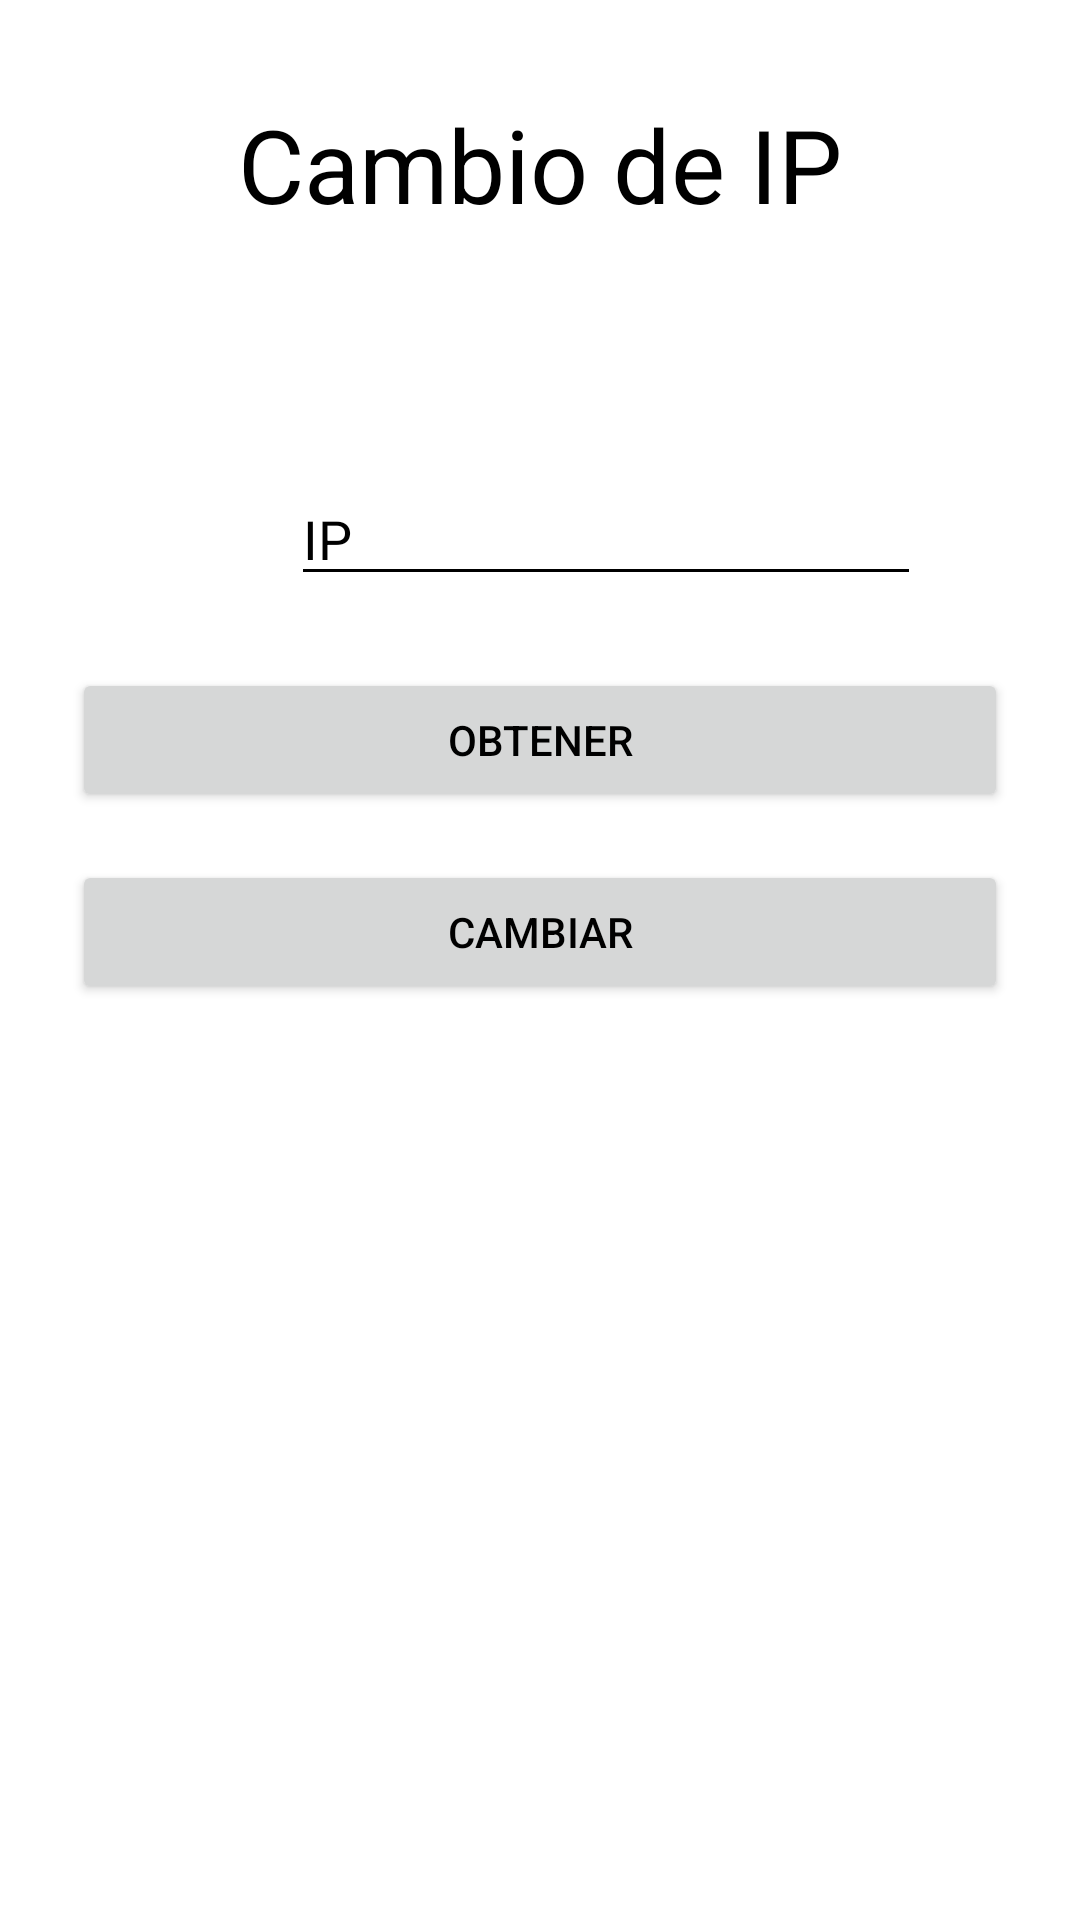

The Android layout XML behind this screen, and the referenced resources:
<!-- AndroidManifest.xml: application theme Theme.LaCasaNostraAPK -->
<!-- res/layout/fragment_ip.xml -->
<?xml version="1.0" encoding="utf-8"?>
<androidx.constraintlayout.widget.ConstraintLayout xmlns:android="http://schemas.android.com/apk/res/android"
    xmlns:app="http://schemas.android.com/apk/res-auto"
    xmlns:tools="http://schemas.android.com/tools"
    android:layout_width="match_parent"
    android:layout_height="match_parent">

    <EditText
        android:id="@+id/ipEdi"
        android:layout_width="wrap_content"
        android:layout_height="wrap_content"
        android:layout_marginStart="97dp"
        android:layout_marginTop="80dp"
        android:layout_marginEnd="105dp"
        android:ems="10"
        android:hint="@string/ip"
        android:backgroundTint="@color/black"
        android:textColorHint="@color/black"
        android:textColor="@color/black"
        android:inputType="textPersonName"
        app:layout_constraintEnd_toEndOf="parent"
        app:layout_constraintHorizontal_bias="0.0"
        app:layout_constraintStart_toStartOf="parent"
        app:layout_constraintTop_toBottomOf="@+id/textView8" />

    <Button
        android:id="@+id/obtener"
        android:layout_width="match_parent"
        android:layout_height="wrap_content"
        android:layout_marginStart="24dp"
        android:layout_marginTop="24dp"
        android:layout_marginEnd="24dp"
        android:text="@string/obtener"
        app:layout_constraintEnd_toEndOf="parent"
        app:layout_constraintStart_toStartOf="parent"
        app:layout_constraintTop_toBottomOf="@+id/ipEdi" />

    <Button
        android:id="@+id/cambiar"
        android:layout_width="match_parent"
        android:layout_height="wrap_content"
        android:layout_marginStart="24dp"
        android:layout_marginTop="16dp"
        android:layout_marginEnd="24dp"
        android:text="@string/cambiar"
        app:layout_constraintEnd_toEndOf="parent"
        app:layout_constraintStart_toStartOf="parent"
        app:layout_constraintTop_toBottomOf="@+id/obtener" />

    <TextView
        android:id="@+id/textView8"
        android:layout_width="wrap_content"
        android:layout_height="wrap_content"
        android:layout_marginTop="32dp"
        android:text="@string/cambio_de_ip"
        android:textSize="34sp"
        app:layout_constraintEnd_toEndOf="parent"
        app:layout_constraintStart_toStartOf="parent"
        app:layout_constraintTop_toTopOf="parent" />
</androidx.constraintlayout.widget.ConstraintLayout>
<!-- resources referenced by this layout -->
<resources>
  <color name="black">#FF000000</color>
  <string name="cambiar">Cambiar</string>
  <string name="cambio_de_ip">Cambio de IP</string>
  <string name="ip">IP</string>
      Maximo 15 personas, LLAME
  <string name="obtener">Obtener</string>
  <style name="Theme.LaCasaNostraAPK" parent="Theme.MaterialComponents.DayNight.NoActionBar">
          
          <item name="colorPrimary">@color/botones</item>
          <item name="colorPrimaryVariant">@color/purple_700</item>
          <item name="colorOnPrimary">@color/white</item>
          
          <item name="colorSecondary">@color/teal_200</item>
          <item name="colorSecondaryVariant">@color/teal_700</item>
          <item name="colorOnSecondary">@color/black</item>
          
          <item name="android:statusBarColor">?attr/colorPrimaryVariant</item>
          
          <item name="android:textColor">@color/black</item>
          <item name="editTextColor">@color/black</item>
      </style>
  <color name="botones">#2196F3</color>
  <color name="purple_700">#FF3700B3</color>
  <color name="white">#FFFFFFFF</color>
  <color name="teal_200">#FF03DAC5</color>
  <color name="teal_700">#FF018786</color>
</resources>
